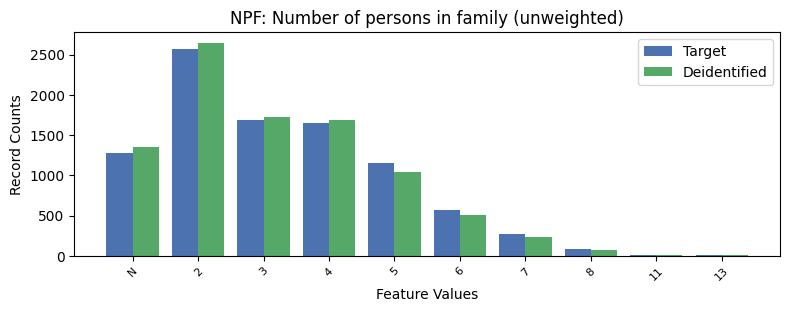

Source data for this figure (header and first rows):
, NPF, count_target, count_deidentified
0, 2, 2568, 2648
1, 3, 1685, 1725
2, 4, 1645, 1689
3, -1, 1273, 1350
4, 5, 1156, 1043
5, 6, 569, 502
6, 7, 275, 227
7, 8, 81, 70
8, 13, 13, 9
9, 11, 11, 13
